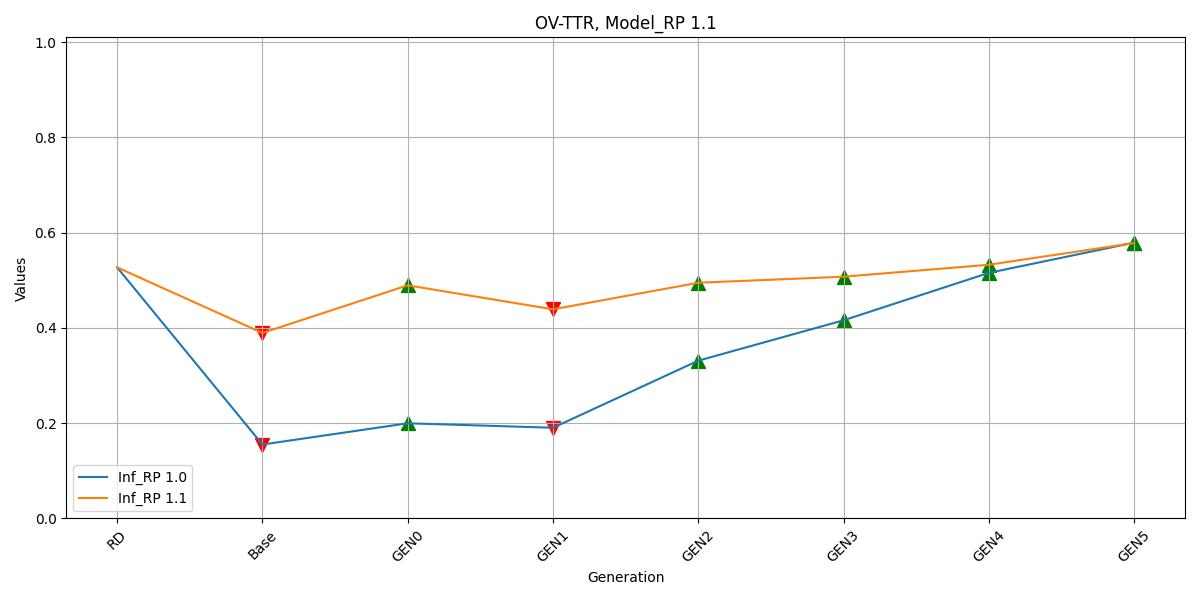

Data behind this chart, as committed beside it:
, Inf_RP 1.0, Inf_RP 1.1
RD, 0.527, 0.527
Base, 0.1551, 0.3894
GEN0, 0.1997, 0.4894
GEN1, 0.1904, 0.439
GEN2, 0.3312, 0.4948
GEN3, 0.416, 0.5074
GEN4, 0.5155, 0.5326
GEN5, 0.579, 0.5781
